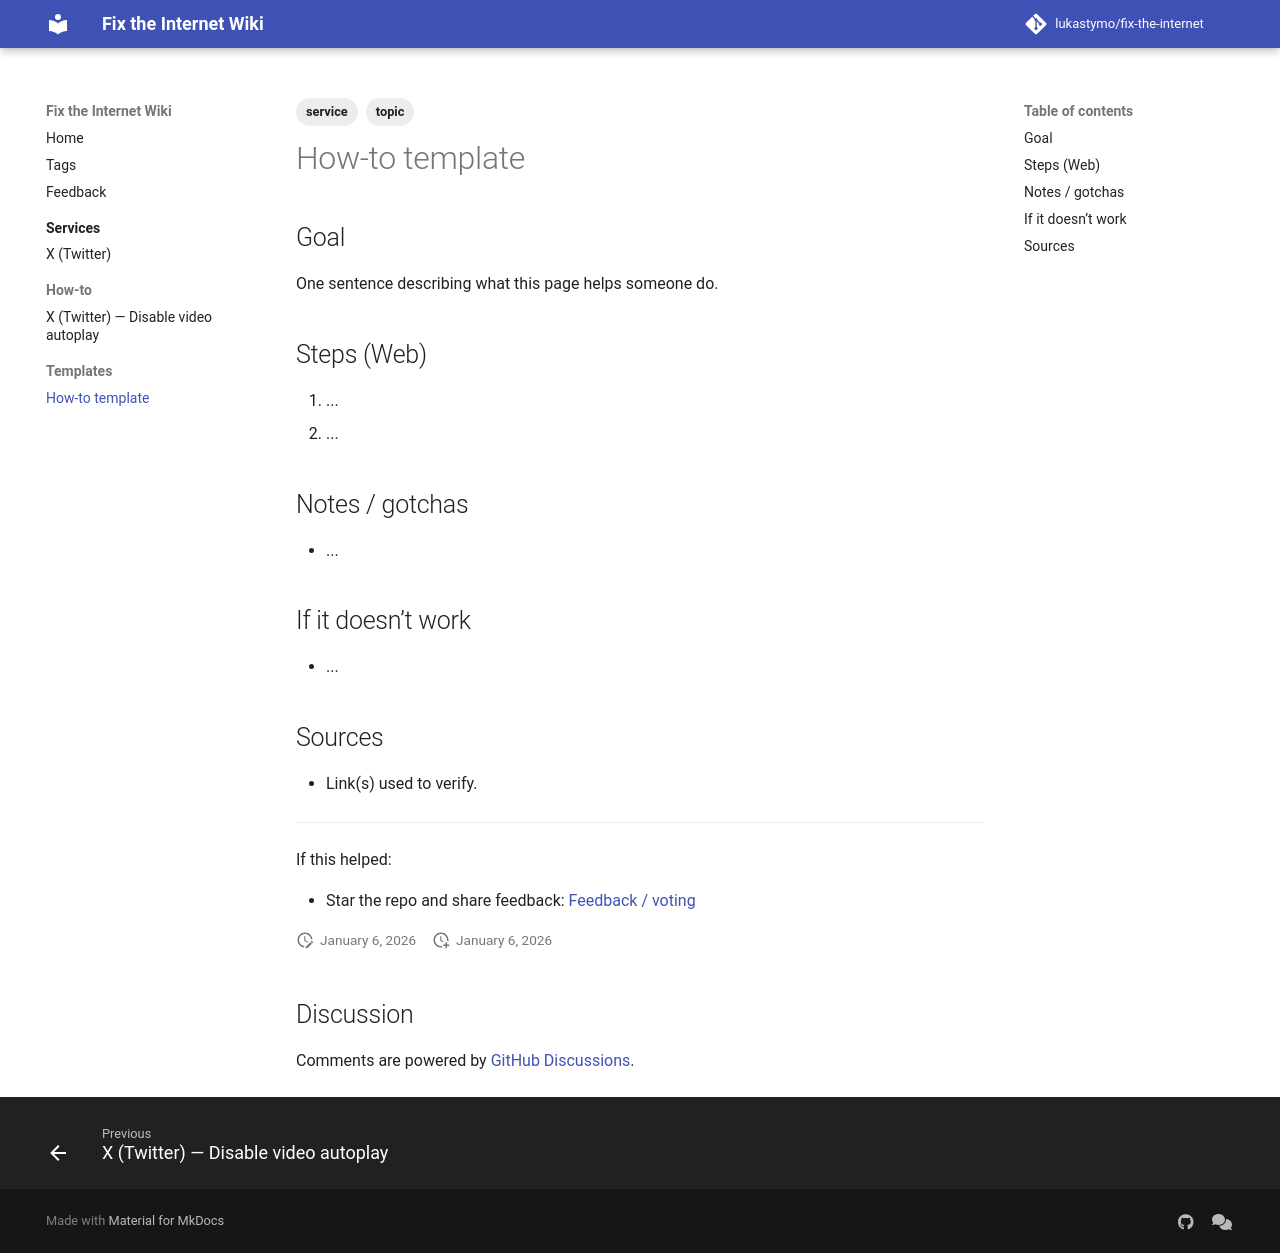

repository: lukastymo/fix-the-internet · page: _templates/how-to/index.html · generator: mkdocs

---
title: "SERVICE: Do the thing"
last_verified: YYYY-MM-DD
platforms: ["web"]
tags: ["service", "topic"]
comments: true
---

## Goal

One sentence describing what this page helps someone do.

## Steps (Web)

1. ...
2. ...

## Notes / gotchas

- ...

## If it doesn’t work

- ...

## Sources

- Link(s) used to verify.

---

If this helped:

- Star the repo and share feedback: [Feedback / voting](../feedback.md)
